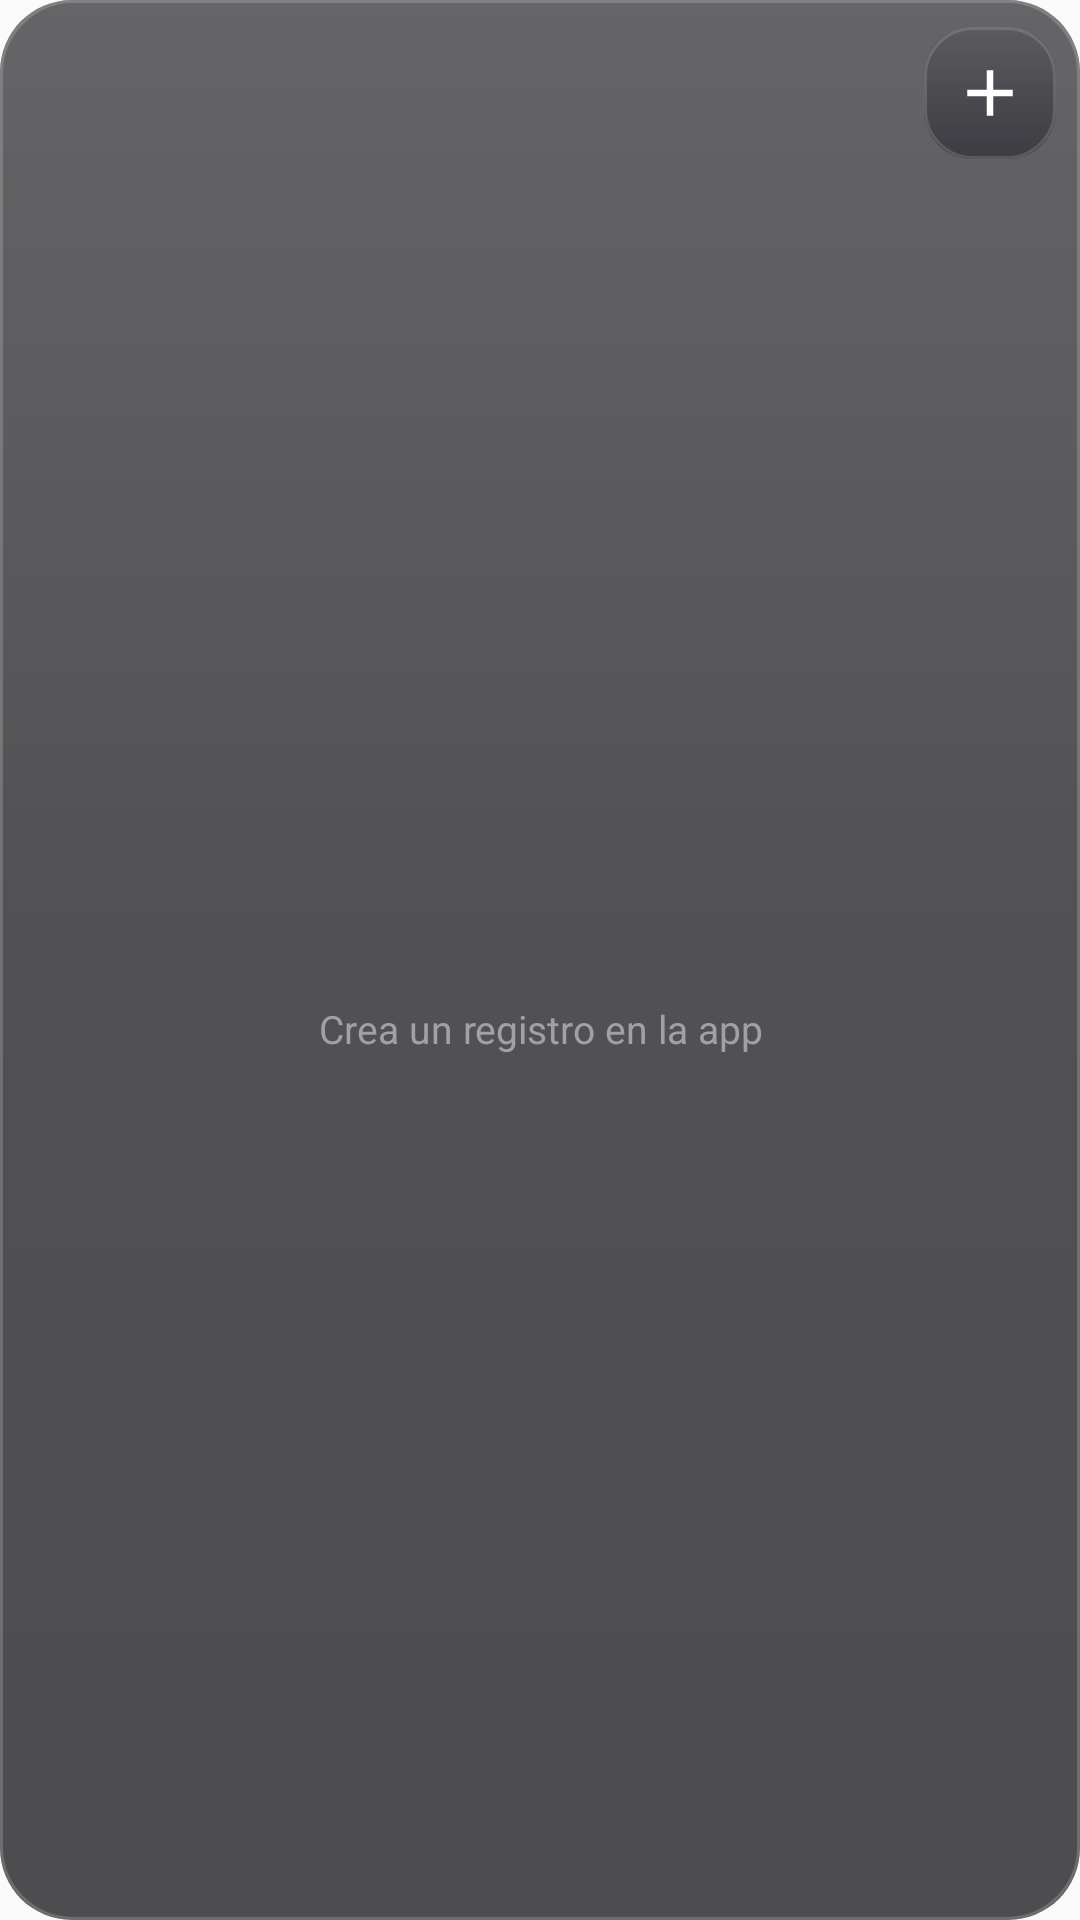

Write the Android layout XML for this screen, with the resource values it uses.
<!-- AndroidManifest.xml: application theme AppTheme -->
<!-- res/layout/widget_reg.xml -->
<?xml version="1.0" encoding="utf-8"?>
<LinearLayout xmlns:android="http://schemas.android.com/apk/res/android" android:layout_width="match_parent" android:layout_height="match_parent" android:background="@drawable/widget_bg" android:orientation="vertical" android:padding="8dp">
    <LinearLayout android:layout_width="match_parent" android:layout_height="46dp" android:gravity="center_vertical" android:orientation="horizontal">
        <LinearLayout android:layout_width="0dp" android:layout_height="wrap_content" android:layout_weight="1" android:orientation="vertical" android:paddingStart="6dp">
            <TextView android:id="@+id/wg_name" android:layout_width="match_parent" android:layout_height="wrap_content" android:ellipsize="end" android:maxLines="1" android:textSize="14sp" android:textStyle="bold" />
            <TextView android:id="@+id/wg_tag" android:layout_width="wrap_content" android:layout_height="wrap_content" android:maxLines="1" android:textColor="#A0A0A8" android:textSize="11sp" />
        </LinearLayout>
        <ImageView android:id="@+id/wg_add" android:layout_width="44dp" android:layout_height="44dp" android:background="@drawable/widget_pill" android:padding="9dp" android:contentDescription="Abrir registro" android:src="@drawable/ic_w_add" />
    </LinearLayout>
    <FrameLayout android:layout_width="match_parent" android:layout_height="0dp" android:layout_weight="1">
        <ListView android:id="@+id/wg_list" android:layout_width="match_parent" android:layout_height="match_parent" android:divider="@android:color/transparent" android:dividerHeight="3dp" android:scrollbars="none" />
        <TextView android:id="@+id/wg_empty" android:layout_width="match_parent" android:layout_height="match_parent" android:gravity="center" android:text="Crea un registro en la app" android:textColor="#A0A0A8" android:textSize="13sp" />
    </FrameLayout>
</LinearLayout>
<!-- resources referenced by this layout -->
<resources>
  <!-- drawable ic_w_add (drawable) -->
  <?xml version="1.0" encoding="utf-8"?>
  <vector xmlns:android="http://schemas.android.com/apk/res/android" android:width="24dp" android:height="24dp" android:viewportWidth="24" android:viewportHeight="24">
      <path android:fillColor="#FFFFFFFF" android:pathData="M11,5h2v6h6v2h-6v6h-2v-6H5v-2h6z"/>
  </vector>
  <!-- drawable widget_bg (drawable) -->
  <?xml version="1.0" encoding="utf-8"?>
  <layer-list xmlns:android="http://schemas.android.com/apk/res/android">
      <item><shape android:shape="rectangle"><solid android:color="#B80C0C10"/><corners android:radius="24dp"/></shape></item>
      <item><shape android:shape="rectangle"><gradient android:angle="270" android:startColor="#22FFFFFF" android:centerColor="#05FFFFFF" android:endColor="#00000000"/><corners android:radius="24dp"/></shape></item>
      <item><shape android:shape="rectangle"><stroke android:width="1dp" android:color="#2EFFFFFF"/><corners android:radius="24dp"/></shape></item>
  </layer-list>
  <!-- drawable widget_pill (drawable) -->
  <?xml version="1.0" encoding="utf-8"?>
  <layer-list xmlns:android="http://schemas.android.com/apk/res/android">
      <item><shape android:shape="rectangle"><solid android:color="#9924242C"/><corners android:radius="16dp"/></shape></item>
      <item><shape android:shape="rectangle"><gradient android:angle="270" android:startColor="#26FFFFFF" android:endColor="#00000000"/><corners android:radius="16dp"/></shape></item>
      <item><shape android:shape="rectangle"><stroke android:width="1dp" android:color="#26FFFFFF"/><corners android:radius="16dp"/></shape></item>
  </layer-list>
  <style name="AppTheme" parent="Theme.AppCompat.Light.DarkActionBar">
          
          <item name="colorPrimary">@color/colorPrimary</item>
          <item name="colorPrimaryDark">@color/colorPrimaryDark</item>
          <item name="colorAccent">@color/colorAccent</item>
      </style>
  <color name="colorPrimary">#5E43C3</color>
  <color name="colorPrimaryDark">#000000</color>
  <color name="colorAccent">#7B78D8</color>
</resources>
